Run: headless pygame with SDL's dummy video driver; simulated clock (each Clock.tick advances the game by its frame time, no real sleeping); random seed 0; keys injected as events and as key.get_pressed() state; no mouse input.
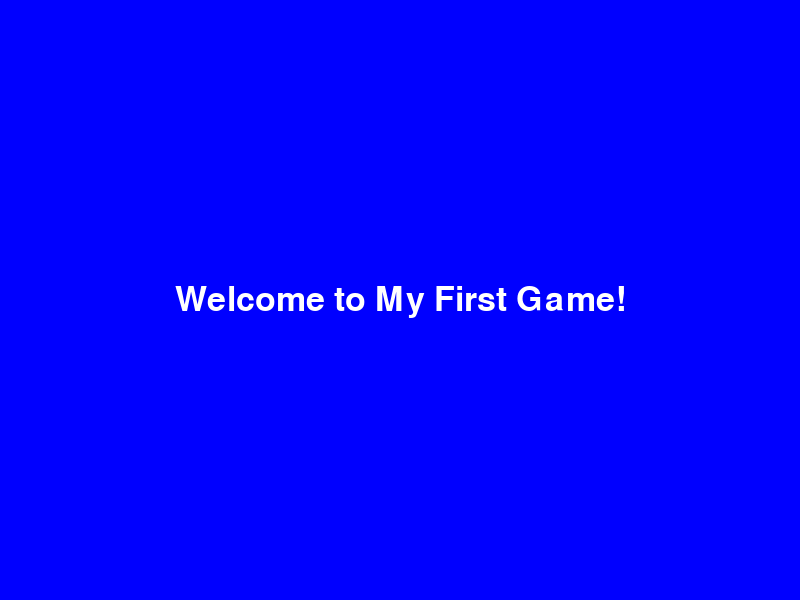
Frame 1 of 4 · flips 1–60 · no input
Frame 2 of 4 · flips 61–180 · tapped SPACE, RETURN · held RIGHT (→), D · screen unchanged from frame 1, image omitted
Frame 3 of 4 · flips 181–300 · held DOWN (↓), S · screen unchanged from frame 2, image omitted
Frame 4 of 4 · flips 301–420 · held LEFT (←), A, UP (↑), W · screen unchanged from frame 3, image omitted

The pygame program that drew these frames:

import pygame
import sys

# Initialize Pygame
pygame.init()

# Screen dimensions
WIDTH = 800
HEIGHT = 600

# Create the game window
screen = pygame.display.set_mode((WIDTH, HEIGHT))
pygame.display.set_caption("My First Game Screen")

# Colors
WHITE = (255, 255, 255)
BLUE = (0, 0, 255)

# Create a font
font = pygame.font.Font(None, 50)

# Main game loop
running = True
while running:
    # Check for events
    for event in pygame.event.get():
        if event.type == pygame.QUIT:
            running = False

    # Fill the screen with blue color
    screen.fill(BLUE)

    # Display text on the screen
    text = font.render("Welcome to My First Game!", True, WHITE)
    text_rect = text.get_rect(center=(WIDTH // 2, HEIGHT // 2))
    screen.blit(text, text_rect)

    # Update the display
    pygame.display.update()

# Quit Pygame
pygame.quit()
sys.exit()
